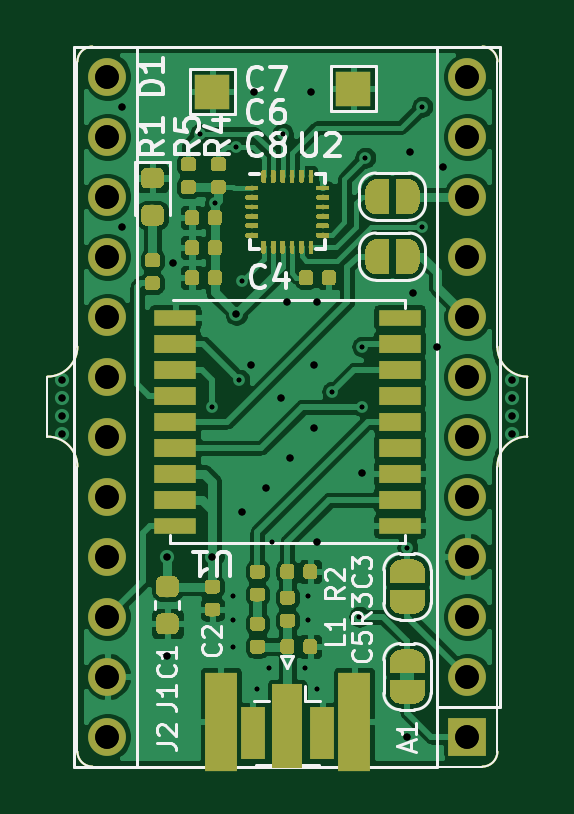
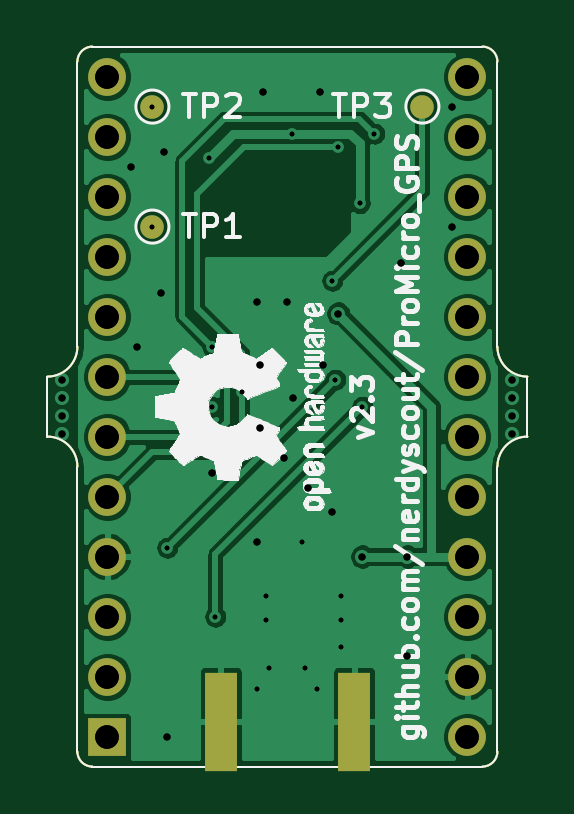
Circuit board: 12 layer files. Board 20.3 x 30.5 mm.
- bottom_copper: ProMicro_GPS-B_Cu.gbr (66154 bytes)
- bottom_mask: ProMicro_GPS-B_Mask.gbr (2255 bytes)
- paste: ProMicro_GPS-B_Paste.gbr (1529 bytes)
- bottom_silk: ProMicro_GPS-B_SilkS.gbr (65370 bytes)
- outline: ProMicro_GPS-Edge_Cuts.gbr (1421 bytes)
- top_copper: ProMicro_GPS-F_Cu.gbr (220099 bytes)
- top_mask: ProMicro_GPS-F_Mask.gbr (102218 bytes)
- paste: ProMicro_GPS-F_Paste.gbr (92832 bytes)
- top_silk: ProMicro_GPS-F_SilkS.gbr (116914 bytes)
- drill: ProMicro_GPS-NPTH-drl.gbr (509 bytes)
- drill: ProMicro_GPS-PTH-drl.gbr (2782 bytes)
- drill: ProMicro_GPS.drl (1665 bytes)

=== bottom_copper: ProMicro_GPS-B_Cu.gbr (66154 bytes, source omitted) ===
=== bottom_mask: ProMicro_GPS-B_Mask.gbr ===
%TF.GenerationSoftware,KiCad,Pcbnew,5.1.4-e60b266~84~ubuntu19.04.1*%
%TF.CreationDate,2020-03-17T21:55:10+00:00*%
%TF.ProjectId,ProMicro_GPS,50726f4d-6963-4726-9f5f-4750532e6b69,v2.3*%
%TF.SameCoordinates,Original*%
%TF.FileFunction,Soldermask,Bot*%
%TF.FilePolarity,Negative*%
%FSLAX45Y45*%
G04 Gerber Fmt 4.5, Leading zero omitted, Abs format (unit mm)*
G04 Created by KiCad (PCBNEW 5.1.4-e60b266~84~ubuntu19.04.1) date 2020-03-17 21:55:10*
%MOMM*%
%LPD*%
G04 APERTURE LIST*
%ADD10C,0.100000*%
%ADD11O,1.600000X1.600000*%
%ADD12R,1.600000X1.600000*%
%ADD13C,1.000000*%
%ADD14R,1.350000X4.200000*%
G04 APERTURE END LIST*
D10*
X14097000Y-9652000D02*
X14097000Y-9906000D01*
X13970000Y-10033000D02*
G75*
G02X14097000Y-9906000I127000J0D01*
G01*
X13970000Y-10033000D02*
X13970000Y-11239500D01*
X14097000Y-9652000D02*
G75*
G02X13970000Y-9525000I0J127000D01*
G01*
X13970000Y-8318500D02*
X13970000Y-9525000D01*
X12065000Y-9906000D02*
X12065000Y-9652000D01*
X12065000Y-9906000D02*
G75*
G02X12192000Y-10033000I0J-127000D01*
G01*
X12192000Y-11239500D02*
X12192000Y-10033000D01*
X12192000Y-9525000D02*
G75*
G02X12065000Y-9652000I-127000J0D01*
G01*
X12255500Y-11303000D02*
G75*
G02X12192000Y-11239500I0J63500D01*
G01*
X12192000Y-8318500D02*
G75*
G02X12255500Y-8255000I63500J0D01*
G01*
X13906500Y-8255000D02*
G75*
G02X13970000Y-8318500I0J-63500D01*
G01*
X13970000Y-11239500D02*
G75*
G02X13906500Y-11303000I-63500J0D01*
G01*
X12255500Y-8255000D02*
X13906500Y-8255000D01*
X12192000Y-9525000D02*
X12192000Y-8318500D01*
X13906500Y-11303000D02*
X12255500Y-11303000D01*
D11*
X12319000Y-11176000D03*
X12319000Y-10922000D03*
X12319000Y-10668000D03*
X13843000Y-8382000D03*
X12319000Y-10414000D03*
X13843000Y-8636000D03*
X12319000Y-10160000D03*
X13843000Y-8890000D03*
X12319000Y-9906000D03*
X13843000Y-9144000D03*
X12319000Y-9652000D03*
X13843000Y-9398000D03*
X12319000Y-9398000D03*
X13843000Y-9652000D03*
X12319000Y-9144000D03*
X13843000Y-9906000D03*
X12319000Y-8890000D03*
X13843000Y-10160000D03*
X12319000Y-8636000D03*
X13843000Y-10414000D03*
X12319000Y-8382000D03*
X13843000Y-10668000D03*
X13843000Y-10922000D03*
D12*
X13843000Y-11176000D03*
D13*
X12509500Y-8509000D03*
X13652500Y-8509000D03*
X13652500Y-9017000D03*
D14*
X13363500Y-11112500D03*
X12798500Y-11112500D03*
M02*

=== paste: ProMicro_GPS-B_Paste.gbr ===
%TF.GenerationSoftware,KiCad,Pcbnew,5.1.4-e60b266~84~ubuntu19.04.1*%
%TF.CreationDate,2020-03-17T21:55:10+00:00*%
%TF.ProjectId,ProMicro_GPS,50726f4d-6963-4726-9f5f-4750532e6b69,v2.3*%
%TF.SameCoordinates,Original*%
%TF.FileFunction,Paste,Bot*%
%TF.FilePolarity,Positive*%
%FSLAX45Y45*%
G04 Gerber Fmt 4.5, Leading zero omitted, Abs format (unit mm)*
G04 Created by KiCad (PCBNEW 5.1.4-e60b266~84~ubuntu19.04.1) date 2020-03-17 21:55:10*
%MOMM*%
%LPD*%
G04 APERTURE LIST*
%ADD10C,0.100000*%
%ADD11R,1.350000X4.200000*%
G04 APERTURE END LIST*
D10*
X14097000Y-9652000D02*
X14097000Y-9906000D01*
X13970000Y-10033000D02*
G75*
G02X14097000Y-9906000I127000J0D01*
G01*
X13970000Y-10033000D02*
X13970000Y-11239500D01*
X14097000Y-9652000D02*
G75*
G02X13970000Y-9525000I0J127000D01*
G01*
X13970000Y-8318500D02*
X13970000Y-9525000D01*
X12065000Y-9906000D02*
X12065000Y-9652000D01*
X12065000Y-9906000D02*
G75*
G02X12192000Y-10033000I0J-127000D01*
G01*
X12192000Y-11239500D02*
X12192000Y-10033000D01*
X12192000Y-9525000D02*
G75*
G02X12065000Y-9652000I-127000J0D01*
G01*
X12255500Y-11303000D02*
G75*
G02X12192000Y-11239500I0J63500D01*
G01*
X12192000Y-8318500D02*
G75*
G02X12255500Y-8255000I63500J0D01*
G01*
X13906500Y-8255000D02*
G75*
G02X13970000Y-8318500I0J-63500D01*
G01*
X13970000Y-11239500D02*
G75*
G02X13906500Y-11303000I-63500J0D01*
G01*
X12255500Y-8255000D02*
X13906500Y-8255000D01*
X12192000Y-9525000D02*
X12192000Y-8318500D01*
X13906500Y-11303000D02*
X12255500Y-11303000D01*
D11*
X13363500Y-11112500D03*
X12798500Y-11112500D03*
M02*

=== bottom_silk: ProMicro_GPS-B_SilkS.gbr (65370 bytes, source omitted) ===
=== outline: ProMicro_GPS-Edge_Cuts.gbr ===
%TF.GenerationSoftware,KiCad,Pcbnew,5.1.4-e60b266~84~ubuntu19.04.1*%
%TF.CreationDate,2020-03-17T21:55:10+00:00*%
%TF.ProjectId,ProMicro_GPS,50726f4d-6963-4726-9f5f-4750532e6b69,v2.3*%
%TF.SameCoordinates,Original*%
%TF.FileFunction,Profile,NP*%
%FSLAX45Y45*%
G04 Gerber Fmt 4.5, Leading zero omitted, Abs format (unit mm)*
G04 Created by KiCad (PCBNEW 5.1.4-e60b266~84~ubuntu19.04.1) date 2020-03-17 21:55:10*
%MOMM*%
%LPD*%
G04 APERTURE LIST*
%ADD10C,0.100000*%
G04 APERTURE END LIST*
D10*
X14097000Y-9652000D02*
X14097000Y-9906000D01*
X13970000Y-10033000D02*
G75*
G02X14097000Y-9906000I127000J0D01*
G01*
X13970000Y-10033000D02*
X13970000Y-11239500D01*
X14097000Y-9652000D02*
G75*
G02X13970000Y-9525000I0J127000D01*
G01*
X13970000Y-8318500D02*
X13970000Y-9525000D01*
X12065000Y-9906000D02*
X12065000Y-9652000D01*
X12065000Y-9906000D02*
G75*
G02X12192000Y-10033000I0J-127000D01*
G01*
X12192000Y-11239500D02*
X12192000Y-10033000D01*
X12192000Y-9525000D02*
G75*
G02X12065000Y-9652000I-127000J0D01*
G01*
X12255500Y-11303000D02*
G75*
G02X12192000Y-11239500I0J63500D01*
G01*
X12192000Y-8318500D02*
G75*
G02X12255500Y-8255000I63500J0D01*
G01*
X13906500Y-8255000D02*
G75*
G02X13970000Y-8318500I0J-63500D01*
G01*
X13970000Y-11239500D02*
G75*
G02X13906500Y-11303000I-63500J0D01*
G01*
X12255500Y-8255000D02*
X13906500Y-8255000D01*
X12192000Y-9525000D02*
X12192000Y-8318500D01*
X13906500Y-11303000D02*
X12255500Y-11303000D01*
M02*

=== top_copper: ProMicro_GPS-F_Cu.gbr (220099 bytes, source omitted) ===
=== top_mask: ProMicro_GPS-F_Mask.gbr (102218 bytes, source omitted) ===
=== paste: ProMicro_GPS-F_Paste.gbr (92832 bytes, source omitted) ===
=== top_silk: ProMicro_GPS-F_SilkS.gbr (116914 bytes, source omitted) ===
=== drill: ProMicro_GPS-NPTH-drl.gbr ===
%TF.GenerationSoftware,KiCad,Pcbnew,5.1.4-e60b266~84~ubuntu19.04.1*%
%TF.CreationDate,2020-03-17T21:55:10+00:00*%
%TF.ProjectId,ProMicro_GPS,50726f4d-6963-4726-9f5f-4750532e6b69,v2.3*%
%TF.SameCoordinates,Original*%
%TF.FileFunction,NonPlated,1,2,NPTH*%
%TF.FilePolarity,Positive*%
%FSLAX46Y46*%
G04 Gerber Fmt 4.6, Leading zero omitted, Abs format (unit mm)*
G04 Created by KiCad (PCBNEW 5.1.4-e60b266~84~ubuntu19.04.1) date 2020-03-17 21:55:10*
%MOMM*%
%LPD*%
G04 APERTURE LIST*
G04 APERTURE END LIST*
M02*

=== drill: ProMicro_GPS-PTH-drl.gbr ===
%TF.GenerationSoftware,KiCad,Pcbnew,5.1.4-e60b266~84~ubuntu19.04.1*%
%TF.CreationDate,2020-03-17T21:55:10+00:00*%
%TF.ProjectId,ProMicro_GPS,50726f4d-6963-4726-9f5f-4750532e6b69,v2.3*%
%TF.SameCoordinates,Original*%
%TF.FileFunction,Plated,1,2,PTH,Drill*%
%TF.FilePolarity,Positive*%
%FSLAX46Y46*%
G04 Gerber Fmt 4.6, Leading zero omitted, Abs format (unit mm)*
G04 Created by KiCad (PCBNEW 5.1.4-e60b266~84~ubuntu19.04.1) date 2020-03-17 21:55:10*
%MOMM*%
%LPD*%
G04 APERTURE LIST*
%TA.AperFunction,ViaDrill*%
%ADD10C,0.200000*%
%TD*%
%TA.AperFunction,ViaDrill*%
%ADD11C,0.300000*%
%TD*%
%TA.AperFunction,ComponentDrill*%
%ADD12C,1.000000*%
%TD*%
G04 APERTURE END LIST*
D10*
X127126998Y-86233000D03*
X127635000Y-97790000D03*
X127739000Y-89177000D03*
X128524000Y-105791000D03*
X128524000Y-106807000D03*
X128524000Y-107950000D03*
X128651000Y-86804500D03*
X128778000Y-96647000D03*
X128905000Y-92456000D03*
X129540000Y-109728000D03*
X130048000Y-108839000D03*
X130175000Y-103505000D03*
X130619500Y-86229490D03*
X131572000Y-108839000D03*
X131699000Y-105791000D03*
X131699000Y-106807000D03*
X132080000Y-109728000D03*
X132715000Y-97155000D03*
X133858000Y-106680000D03*
X133985000Y-95250000D03*
X133985000Y-97790000D03*
X134112000Y-87249000D03*
X135890000Y-103759000D03*
X136525000Y-85090000D03*
X136525000Y-90170000D03*
D11*
X121285000Y-96647000D03*
X121285000Y-97409000D03*
X121285000Y-98171000D03*
X121285000Y-98933000D03*
X123825000Y-85090000D03*
X123825000Y-90170000D03*
X125730000Y-104140000D03*
X125730000Y-108331000D03*
X125984000Y-91694000D03*
X127635000Y-104140000D03*
X128650994Y-93853000D03*
X128905000Y-102235000D03*
X129286000Y-96012000D03*
X129413000Y-84455000D03*
X129921000Y-101219000D03*
X130556000Y-97409000D03*
X130810000Y-93345000D03*
X130937000Y-99949000D03*
X131826000Y-84455000D03*
X131953000Y-96012000D03*
X131953000Y-98679000D03*
X132080000Y-93345000D03*
X132080000Y-103505000D03*
X133985000Y-100584000D03*
X135890000Y-111760000D03*
X136017000Y-86995000D03*
X136144000Y-92964000D03*
X137160000Y-95250000D03*
X137414000Y-87630000D03*
X140335000Y-96647000D03*
X140335000Y-97409000D03*
X140335000Y-98171000D03*
X140335000Y-98933000D03*
D12*
%TO.C,A1*%
X123190000Y-83820000D03*
X123190000Y-86360000D03*
X123190000Y-88900000D03*
X123190000Y-91440000D03*
X123190000Y-93980000D03*
X123190000Y-96520000D03*
X123190000Y-99060000D03*
X123190000Y-101600000D03*
X123190000Y-104140000D03*
X123190000Y-106680000D03*
X123190000Y-109220000D03*
X123190000Y-111760000D03*
X138430000Y-83820000D03*
X138430000Y-86360000D03*
X138430000Y-88900000D03*
X138430000Y-91440000D03*
X138430000Y-93980000D03*
X138430000Y-96520000D03*
X138430000Y-99060000D03*
X138430000Y-101600000D03*
X138430000Y-104140000D03*
X138430000Y-106680000D03*
X138430000Y-109220000D03*
X138430000Y-111760000D03*
M02*

=== drill: ProMicro_GPS.drl ===
M48
; DRILL file {KiCad 5.1.4-e60b266~84~ubuntu19.04.1} date Tue Mar 17 21:55:10 2020
; FORMAT={-:-/ absolute / metric / decimal}
; #@! TF.CreationDate,2020-03-17T21:55:10+00:00
; #@! TF.GenerationSoftware,Kicad,Pcbnew,5.1.4-e60b266~84~ubuntu19.04.1
FMAT,2
METRIC
T1C0.200
T2C0.300
T3C1.000
%
G90
G05
T1
X127.127Y-86.233
X127.635Y-97.79
X127.739Y-89.177
X128.524Y-105.791
X128.524Y-106.807
X128.524Y-107.95
X128.651Y-86.804
X128.778Y-96.647
X128.905Y-92.456
X129.54Y-109.728
X130.048Y-108.839
X130.175Y-103.505
X130.619Y-86.229
X131.572Y-108.839
X131.699Y-105.791
X131.699Y-106.807
X132.08Y-109.728
X132.715Y-97.155
X133.858Y-106.68
X133.985Y-95.25
X133.985Y-97.79
X134.112Y-87.249
X135.89Y-103.759
X136.525Y-85.09
X136.525Y-90.17
T2
X121.285Y-96.647
X121.285Y-97.409
X121.285Y-98.171
X121.285Y-98.933
X123.825Y-85.09
X123.825Y-90.17
X125.73Y-104.14
X125.73Y-108.331
X125.984Y-91.694
X127.635Y-104.14
X128.651Y-93.853
X128.905Y-102.235
X129.286Y-96.012
X129.413Y-84.455
X129.921Y-101.219
X130.556Y-97.409
X130.81Y-93.345
X130.937Y-99.949
X131.826Y-84.455
X131.953Y-96.012
X131.953Y-98.679
X132.08Y-93.345
X132.08Y-103.505
X133.985Y-100.584
X135.89Y-111.76
X136.017Y-86.995
X136.144Y-92.964
X137.16Y-95.25
X137.414Y-87.63
X140.335Y-96.647
X140.335Y-97.409
X140.335Y-98.171
X140.335Y-98.933
T3
X123.19Y-83.82
X123.19Y-86.36
X123.19Y-88.9
X123.19Y-91.44
X123.19Y-93.98
X123.19Y-96.52
X123.19Y-99.06
X123.19Y-101.6
X123.19Y-104.14
X123.19Y-106.68
X123.19Y-109.22
X123.19Y-111.76
X138.43Y-83.82
X138.43Y-86.36
X138.43Y-88.9
X138.43Y-91.44
X138.43Y-93.98
X138.43Y-96.52
X138.43Y-99.06
X138.43Y-101.6
X138.43Y-104.14
X138.43Y-106.68
X138.43Y-109.22
X138.43Y-111.76
T0
M30
